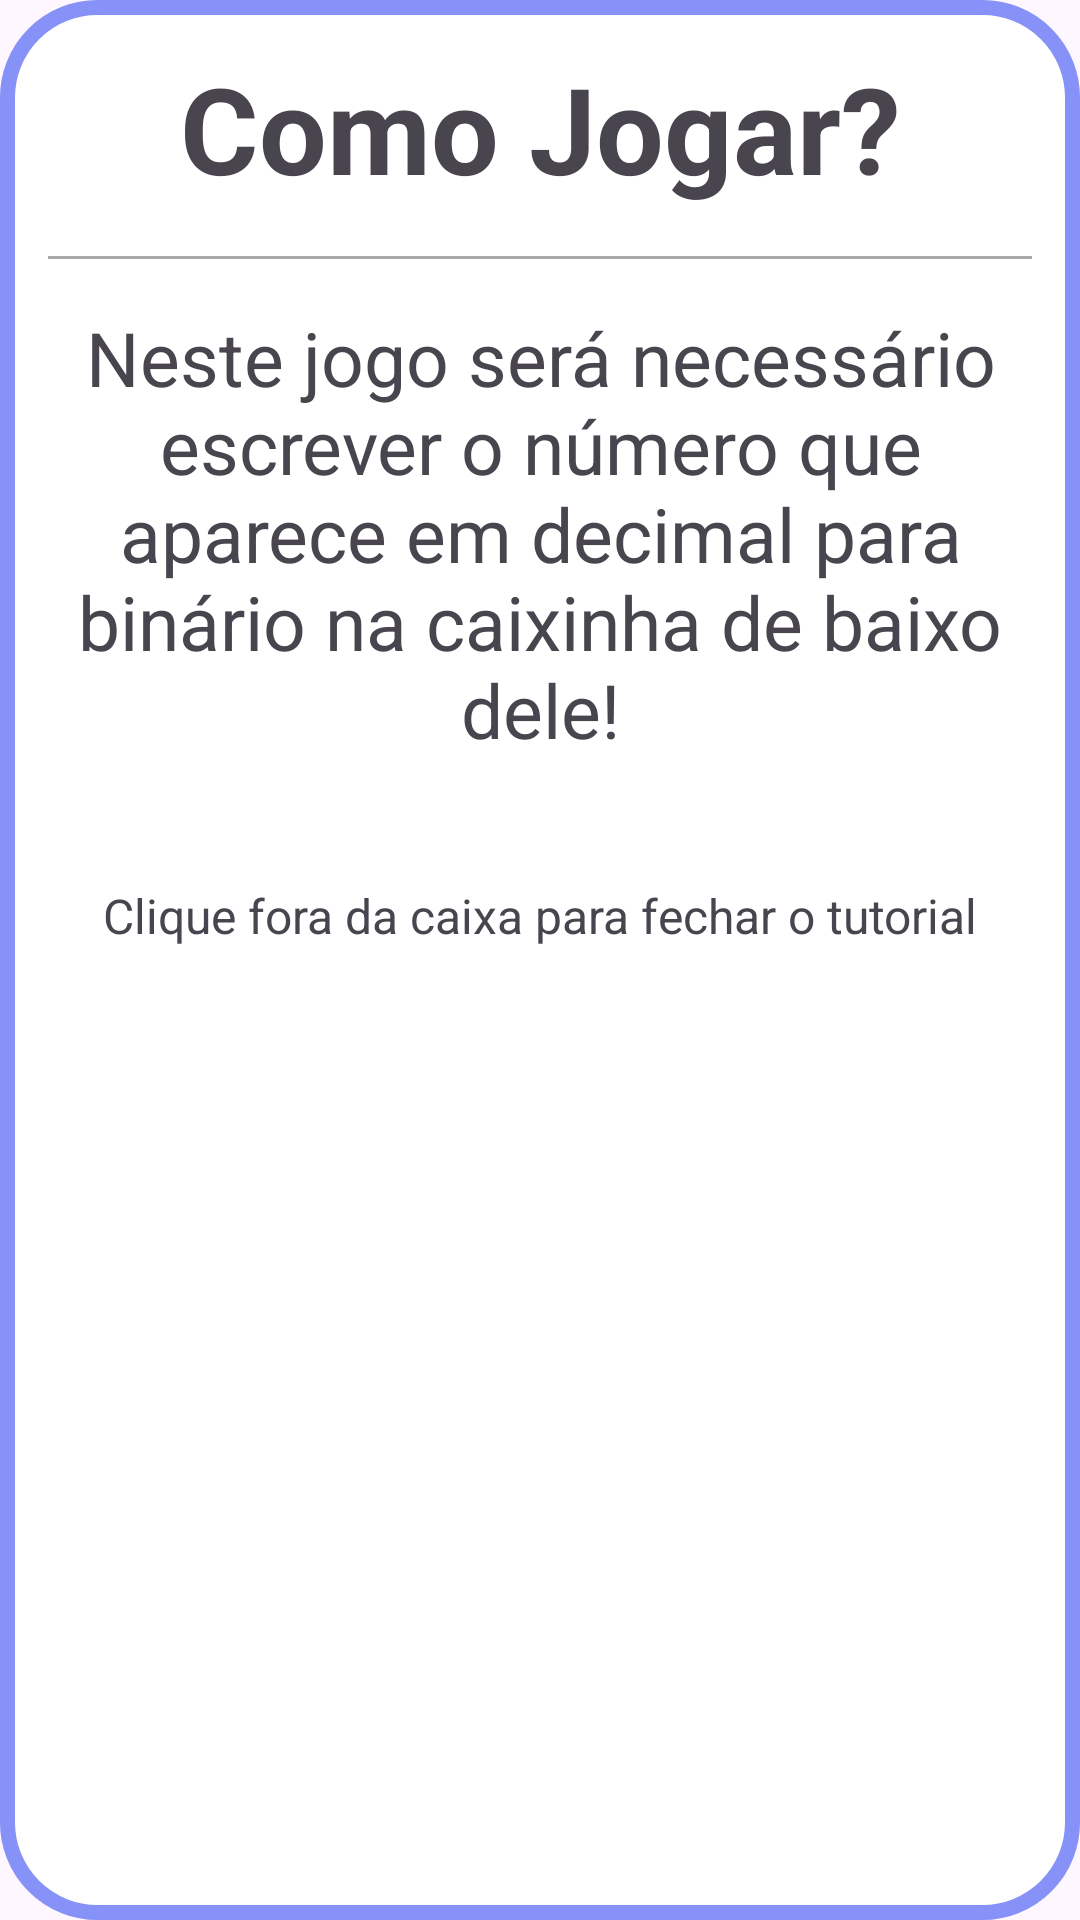

Android layout source for this screen:
<!-- AndroidManifest.xml: application theme Theme.AppCompCrianca -->
<!-- res/layout/binarypopup.xml -->
<RelativeLayout xmlns:android="http://schemas.android.com/apk/res/android"
    android:layout_width="350dp"
    android:layout_height="350dp"
    android:layout_gravity="center"
    android:background="@drawable/popupbackground">

    <LinearLayout
        android:layout_width="match_parent"
        android:layout_height="match_parent"
        android:orientation="vertical"
        android:padding="16dp">

        <TextView
            android:id="@+id/titulo"
            android:layout_width="match_parent"
            android:layout_height="wrap_content"
            android:text="Como Jogar?"
            android:textSize="40dp"
            android:textStyle="bold"
            android:gravity="center_horizontal"
            android:paddingBottom="16dp" />

        <View
            android:layout_width="match_parent"
            android:layout_height="1dp"
            android:background="@android:color/darker_gray"
            android:layout_marginBottom="16dp" />

        <TextView
            android:id="@+id/descricao"
            android:layout_width="match_parent"
            android:layout_height="wrap_content"
            android:text="Neste jogo será necessário escrever o número que aparece em decimal para binário na caixinha de baixo dele!"
            android:textSize="25dp"
            android:gravity="center_horizontal"
            android:paddingBottom="16dp" />

        <TextView
            android:layout_marginTop="25dp"
            android:id="@+id/instrucao_fechar"
            android:layout_width="match_parent"
            android:layout_height="wrap_content"
            android:text="Clique fora da caixa para fechar o tutorial"
            android:textSize="16sp"
            android:gravity="center_horizontal"
            android:paddingBottom="16dp" />

    </LinearLayout>
</RelativeLayout>
<!-- resources referenced by this layout -->
<resources>
  <!-- drawable popupbackground (drawable) -->
  <?xml version="1.0" encoding="utf-8"?>
  
  <shape xmlns:android="http://schemas.android.com/apk/res/android">
      <solid android:color="#ffffff"/>
      <stroke
          android:width="5dp"
          android:color="#8692f7"/>
      <corners
          android:radius="30dp"/>
  </shape>
  <style name="Theme.AppCompCrianca" parent="Base.Theme.AppCompCrianca" />
  <style name="Base.Theme.AppCompCrianca" parent="Theme.Material3.DayNight.NoActionBar">
          
          
      </style>
</resources>
